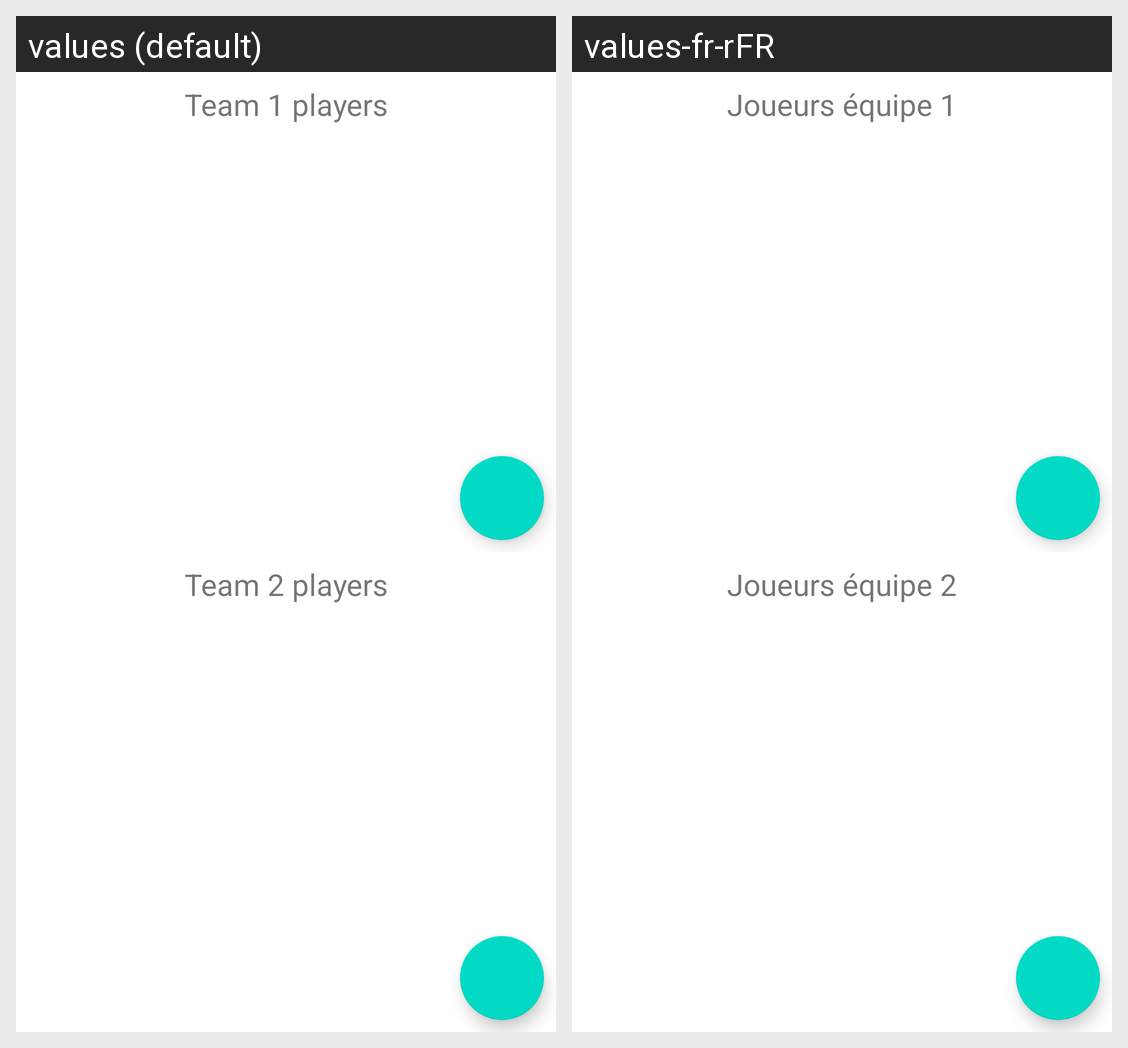

Translations of the strings shown on this Android screen, per locale in the grid:
Android screen res/layout/fragment_create_match_players.xml rendered under 2 locales, left to right: values (default), values-fr-rFR. Device: Nexus 5 (rendered at 1080×1920; each locale shown at half size, 540×960, under a caption strip naming it); theme Theme.BadTracker.
Strings drawn on this screen, with the default value and each locale's value (text and hints the layout hard-codes, and strings that could not be matched under every locale, appear in the picture but are not listed):

team_1_players
  values: Team 1 players
  values-fr-rFR: Joueurs équipe 1

team_2_players
  values: Team 2 players
  values-fr-rFR: Joueurs équipe 2
